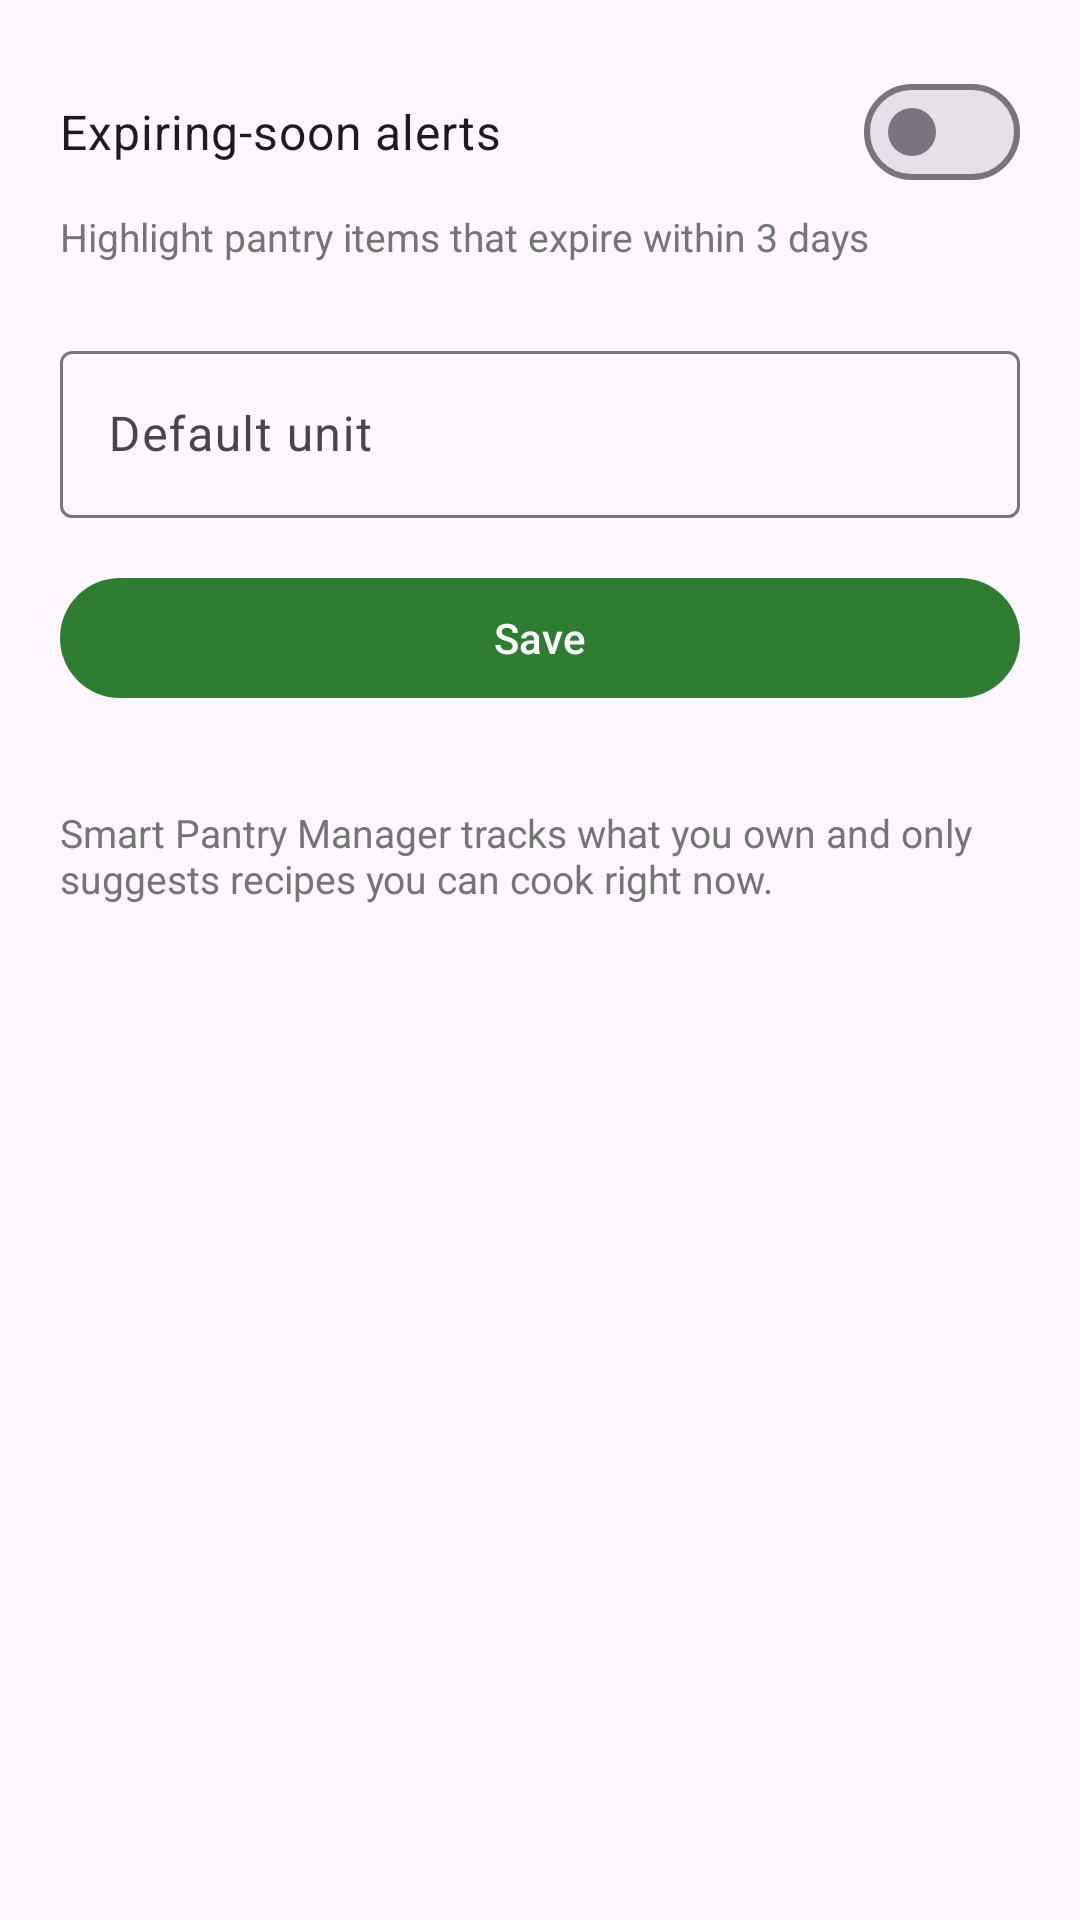

Write the Android layout XML for this screen, with the resource values it uses.
<!-- AndroidManifest.xml: application theme Theme.SmartPantryManager -->
<!-- res/layout/fragment_settings.xml -->
<?xml version="1.0" encoding="utf-8"?>
<ScrollView xmlns:android="http://schemas.android.com/apk/res/android"
    android:layout_width="match_parent"
    android:layout_height="match_parent">

    <LinearLayout
        android:layout_width="match_parent"
        android:layout_height="wrap_content"
        android:orientation="vertical"
        android:padding="20dp"
        android:paddingTop="32dp">

        <com.google.android.material.materialswitch.MaterialSwitch
            android:id="@+id/switch_expiry"
            android:layout_width="match_parent"
            android:layout_height="wrap_content"
            android:text="@string/settings_expiry_alerts"
            android:textSize="16sp" />

        <TextView
            android:layout_width="match_parent"
            android:layout_height="wrap_content"
            android:layout_marginTop="2dp"
            android:text="@string/settings_expiry_alerts_desc"
            android:textColor="@color/grey_600"
            android:textSize="13sp" />

        <com.google.android.material.textfield.TextInputLayout
            style="@style/Widget.Material3.TextInputLayout.OutlinedBox"
            android:layout_width="match_parent"
            android:layout_height="wrap_content"
            android:layout_marginTop="24dp"
            android:hint="@string/settings_default_unit">

            <com.google.android.material.textfield.TextInputEditText
                android:id="@+id/input_default_unit"
                android:layout_width="match_parent"
                android:layout_height="wrap_content"
                android:inputType="text" />
        </com.google.android.material.textfield.TextInputLayout>

        <com.google.android.material.button.MaterialButton
            android:id="@+id/btn_save_settings"
            android:layout_width="match_parent"
            android:layout_height="wrap_content"
            android:layout_marginTop="16dp"
            android:text="@string/action_save" />

        <TextView
            android:layout_width="match_parent"
            android:layout_height="wrap_content"
            android:layout_marginTop="32dp"
            android:text="@string/settings_about"
            android:textColor="@color/grey_600"
            android:textSize="13sp" />

    </LinearLayout>
</ScrollView>
<!-- resources referenced by this layout -->
<resources>
  <color name="grey_600">#757575</color>
  <string name="action_save">Save</string>
  <string name="settings_about">Smart Pantry Manager tracks what you own and only suggests recipes you can cook right now.</string>
  <string name="settings_default_unit">Default unit</string>
  <string name="settings_expiry_alerts">Expiring-soon alerts</string>
  <string name="settings_expiry_alerts_desc">Highlight pantry items that expire within 3 days</string>
  <style name="Theme.SmartPantryManager" parent="Theme.Material3.DayNight">
          <item name="colorPrimary">@color/green_600</item>
          <item name="colorOnPrimary">@color/white</item>
          <item name="colorSecondary">@color/amber_600</item>
          <item name="android:statusBarColor">@color/green_700</item>
      </style>
  <color name="green_600">#2E7D32</color>
  <color name="white">#FFFFFF</color>
  <color name="amber_600">#FF8F00</color>
  <color name="green_700">#1B5E20</color>
</resources>
